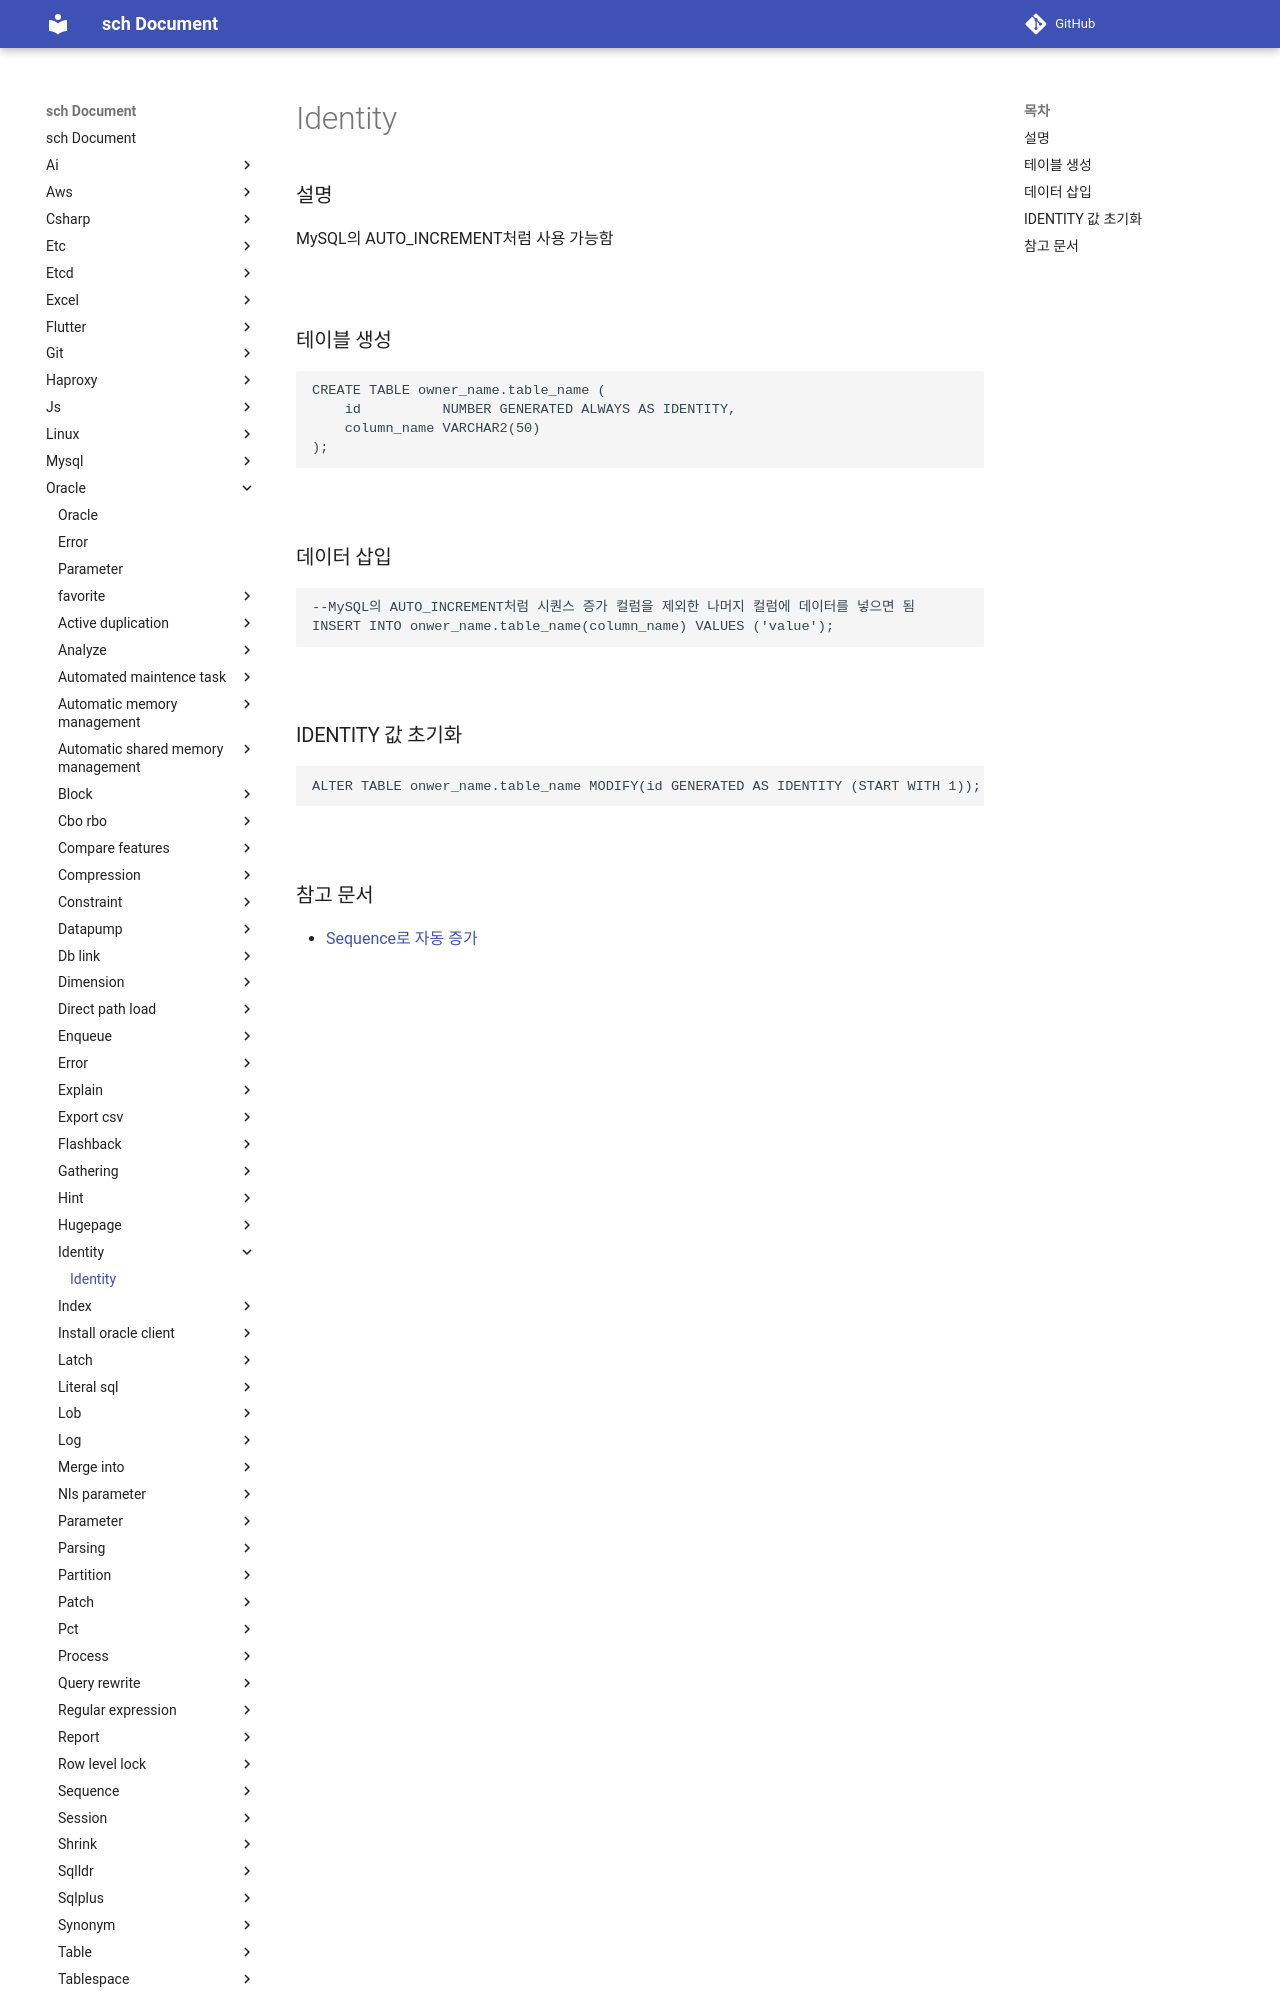

repository: sch6393/sch · page: oracle/identity/index.html · generator: mkdocs

Identity
===

### 설명 
MySQL의 AUTO_INCREMENT처럼 사용 가능함

<br>

### 테이블 생성
```sql
CREATE TABLE owner_name.table_name (
    id          NUMBER GENERATED ALWAYS AS IDENTITY,
    column_name VARCHAR2(50)
);
```

<br>

### 데이터 삽입
```sql
--MySQL의 AUTO_INCREMENT처럼 시퀀스 증가 컬럼을 제외한 나머지 컬럼에 데이터를 넣으면 됨
INSERT INTO onwer_name.table_name(column_name) VALUES ('value');
```

<br>

### IDENTITY 값 초기화
```sql
ALTER TABLE onwer_name.table_name MODIFY(id GENERATED AS IDENTITY (START WITH 1));
```

<br>
